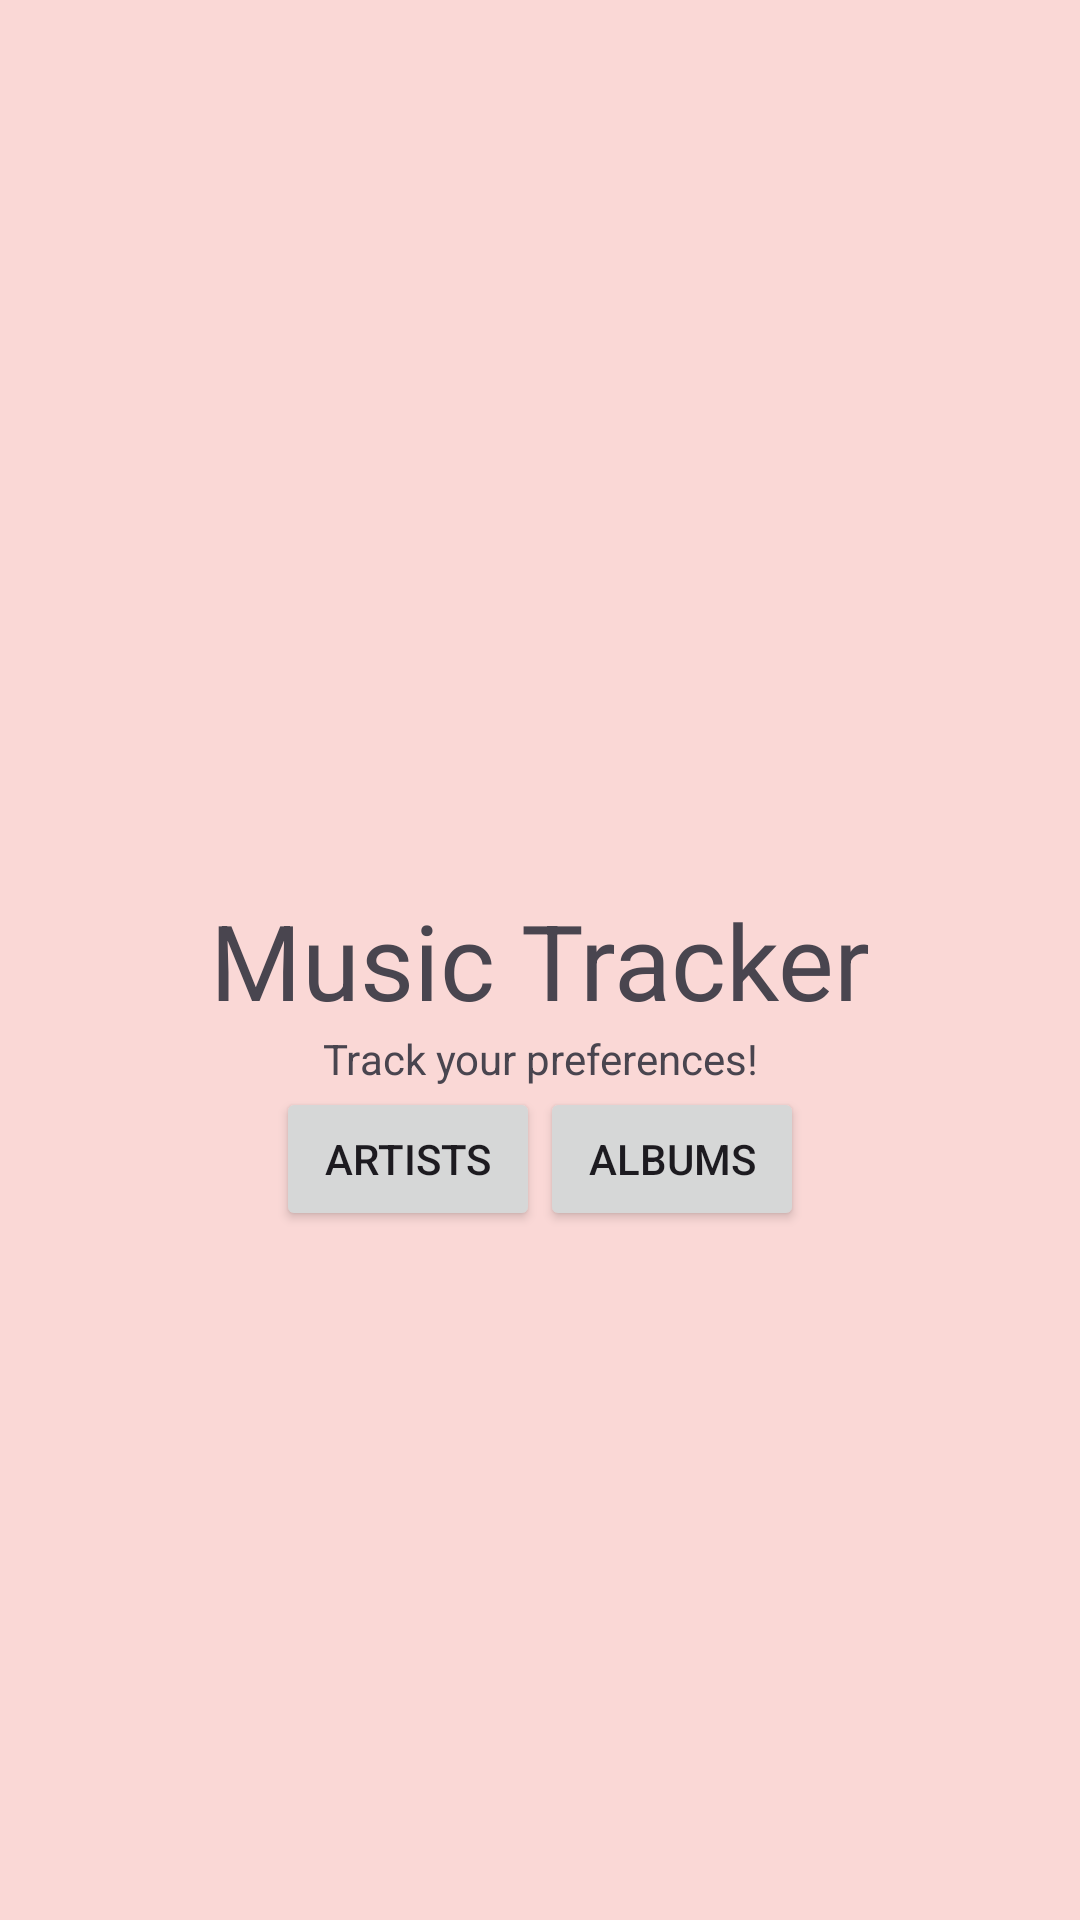

Reconstruct the res/layout file that produces this screen, plus the resources it refers to.
<!-- AndroidManifest.xml: application theme Theme.MAPFinalProject -->
<!-- res/layout/activity_main.xml -->
<?xml version="1.0" encoding="utf-8"?>
<androidx.constraintlayout.widget.ConstraintLayout xmlns:android="http://schemas.android.com/apk/res/android"
    xmlns:app="http://schemas.android.com/apk/res-auto"
    xmlns:tools="http://schemas.android.com/tools"
    android:layout_width="match_parent"
    android:layout_height="match_parent"
    android:background="@color/rose"
    tools:context=".MainActivity">

    <ImageView
        android:layout_width="match_parent"
        android:layout_height="wrap_content"
        app:layout_constraintBottom_toTopOf="@+id/app_name" />

    <TextView
        android:id="@+id/app_name"
        android:layout_width="match_parent"
        android:layout_height="wrap_content"
        android:text="@string/app_name"
        android:textAlignment="center"
        android:textFontWeight="400"
        android:textSize="35dp"
        app:layout_constraintBottom_toBottomOf="parent"
        app:layout_constraintEnd_toEndOf="parent"
        app:layout_constraintStart_toStartOf="parent"
        app:layout_constraintTop_toTopOf="parent" />

    <TextView
        android:id="@+id/app_desc"
        android:layout_width="match_parent"
        android:layout_height="wrap_content"
        android:text="@string/desc"
        android:textAlignment="center"
        app:layout_constraintEnd_toEndOf="parent"
        app:layout_constraintStart_toStartOf="parent"
        app:layout_constraintTop_toBottomOf="@+id/app_name" />

    <LinearLayout
        android:id="@+id/options"
        android:layout_width="wrap_content"
        android:layout_height="wrap_content"
        app:layout_constraintEnd_toEndOf="parent"
        app:layout_constraintStart_toStartOf="parent"
        app:layout_constraintTop_toBottomOf="@+id/app_desc">

        <Button
            android:id="@+id/artistSearch"
            android:layout_width="wrap_content"
            android:layout_height="wrap_content"
            android:text="Artists" />

        <Button
            android:id="@+id/albumSearch"
            android:layout_width="wrap_content"
            android:layout_height="wrap_content"
            android:text="Albums" />

    </LinearLayout>

    <ImageView
        android:id="@+id/imageView2"
        android:layout_width="84dp"
        android:layout_height="80dp"
        app:layout_constraintBottom_toBottomOf="parent"
        app:layout_constraintBottom_toTopOf="@+id/app_name"
        app:layout_constraintEnd_toEndOf="parent"
        app:layout_constraintStart_toStartOf="parent"
        app:layout_constraintTop_toTopOf="parent"
        app:layout_constraintVertical_bias="1.0"
        app:srcCompat="@drawable/music_icon"
        tools:layout_editor_absoluteX="163dp" />


</androidx.constraintlayout.widget.ConstraintLayout>
<!-- resources referenced by this layout -->
<resources>
  <color name="rose">#FAD8D6</color>
  <string name="app_name">Music Tracker</string>
  <string name="desc">Track your preferences!</string>
  <style name="Theme.MAPFinalProject" parent="Base.Theme.MAPFinalProject" />
  <style name="Base.Theme.MAPFinalProject" parent="Theme.Material3.DayNight.NoActionBar">
          
          
      </style>
</resources>
